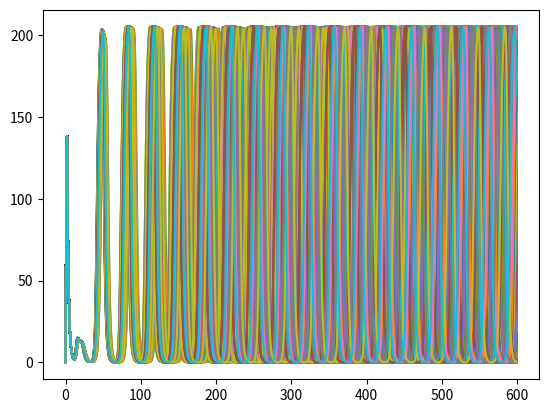

Python code for this plot:
"""
BS1 project

retry all figures of article
repressilator, transpose idea : http://be150.caltech.edu/2020/content/lessons/08_repressilator.html
"""

import numpy as np
import matplotlib.pyplot as plt
import random
import numpy.fft as fft

##constantes
n = 2
alpha = 216
kappa = 20
k_s0 = 1
k_s1 = 0.01
t = 600
eta = 2.0
Q = 0.4

tau = 0.4

nb_cells = 1000
Se = np.zeros(t)
Se[0] = 0

S_dict={}
p_dict={}
for cells in range(0,nb_cells):
    beta = random.gauss(1,0.05)
    ##initialisation des matrices
    a = np.zeros(t)
    b = np.zeros(t)
    c = np.zeros(t)

    A = np.zeros(t)
    B = np.zeros(t)
    C = np.zeros(t)

    S = np.zeros(t)

    a[0] = 0
    b[0] = 0
    c[0] = 0

    A[0] = 0
    B[0] = 0
    C[0] = 0

    S[0] = 0

    time = np.arange(0,t)

    for i in range(0,t-1):
        #print(S)
        #print("Se : " + str(Se))
        a[i+1] = a[i] + tau *(-a[i]+(alpha/(1+C[i]**n)))
        b[i+1] = b[i] + tau *(-b[i]+(alpha/(1+A[i]**n)))
        c[i+1] = c[i] + tau *(-c[i]+(alpha/(1+B[i]**n))+(kappa*S[i]/1+S[i]))

        A[i+1] = A[i]+tau*(beta*(a[i]-A[i]))
        B[i+1] = B[i]+tau*(beta*(b[i]-B[i]))
        C[i+1] = C[i]+tau*(beta*(c[i]-C[i]))

        S[i+1] = S[i]+tau*((-k_s0*S[i])+(k_s1*A[i])-(eta*(S[i]-Se[i])))

        if i not in S_dict.keys():
            S_dict[i] = [float(S[i])]
        else :
            S_dict[i].append(float(S[i]))

        if len(S_dict[i]) == int(nb_cells) :
            Se[i] = (Q*np.mean(S_dict[i]))


    amplitude_a = np.transpose(a)
    amplitude_b = np.transpose(b)
    amplitude_c = np.transpose(c)
    amplitude_S = np.transpose(S)
    amplitude_Se = np.transpose(Se)

    #plt.plot(time,amplitude_a,label="a[i]")
    plt.plot(time,amplitude_b)
    #plt.plot(time,amplitude_c, label="c[i]")
    #plt.plot(time, amplitude_Se, label="Se[i]")
    #plt.plot(time,amplitude_S, label ="S[i]")

    if len(b) > 0 :
        T = 60/(t/len(b))
        a = np.abs(fft.rfft(b, n=b.size))
        a[0]=0
        freqs = fft.rfftfreq(b.size, d=1./T)
        freqs = np.divide(60,freqs)

        max_freq = freqs[np.argmax(a)]
        p = round(1/max_freq, 4)
        if p not in p_dict.keys():
            p_dict[p] = 1
        else:
            p_dict[p] +=1

#print(Se)
#plt.show()
print(p_dict)

##essais frequence des oscillation
##problemme : frequence en hertz par la frequence des oscillation
"""

spectrum = fft.fft(b)
freq = fft.fftfreq(len(spectrum))
plt.plot(freq, abs(spectrum))
plt.show()
print(freq)
"""

"""
print("###########################")

##confirmation des calculs sur petits echantillons
Se = np.zeros(10)
Se[0]=0

dic_test = {}
for cells in range(0,3):
    t = np.zeros(10)
    t[0] = 0
    beta = 2*cells
    for time in range (0,9):
        t[time+1] = t[time]+time+beta+Se[time]
        if time not in dic_test.keys():
            dic_test[time] = [int(t[time])]
        else :
            dic_test[time].append(int(t[time]))

        print(t[time])
        Se[time+1] = np.mean(dic_test[time])
    print("Valeurs de t pour chaque cellules : " + str(t))
print("Concentration de Se pour toutes les cellules : " + str(Se))
"""
